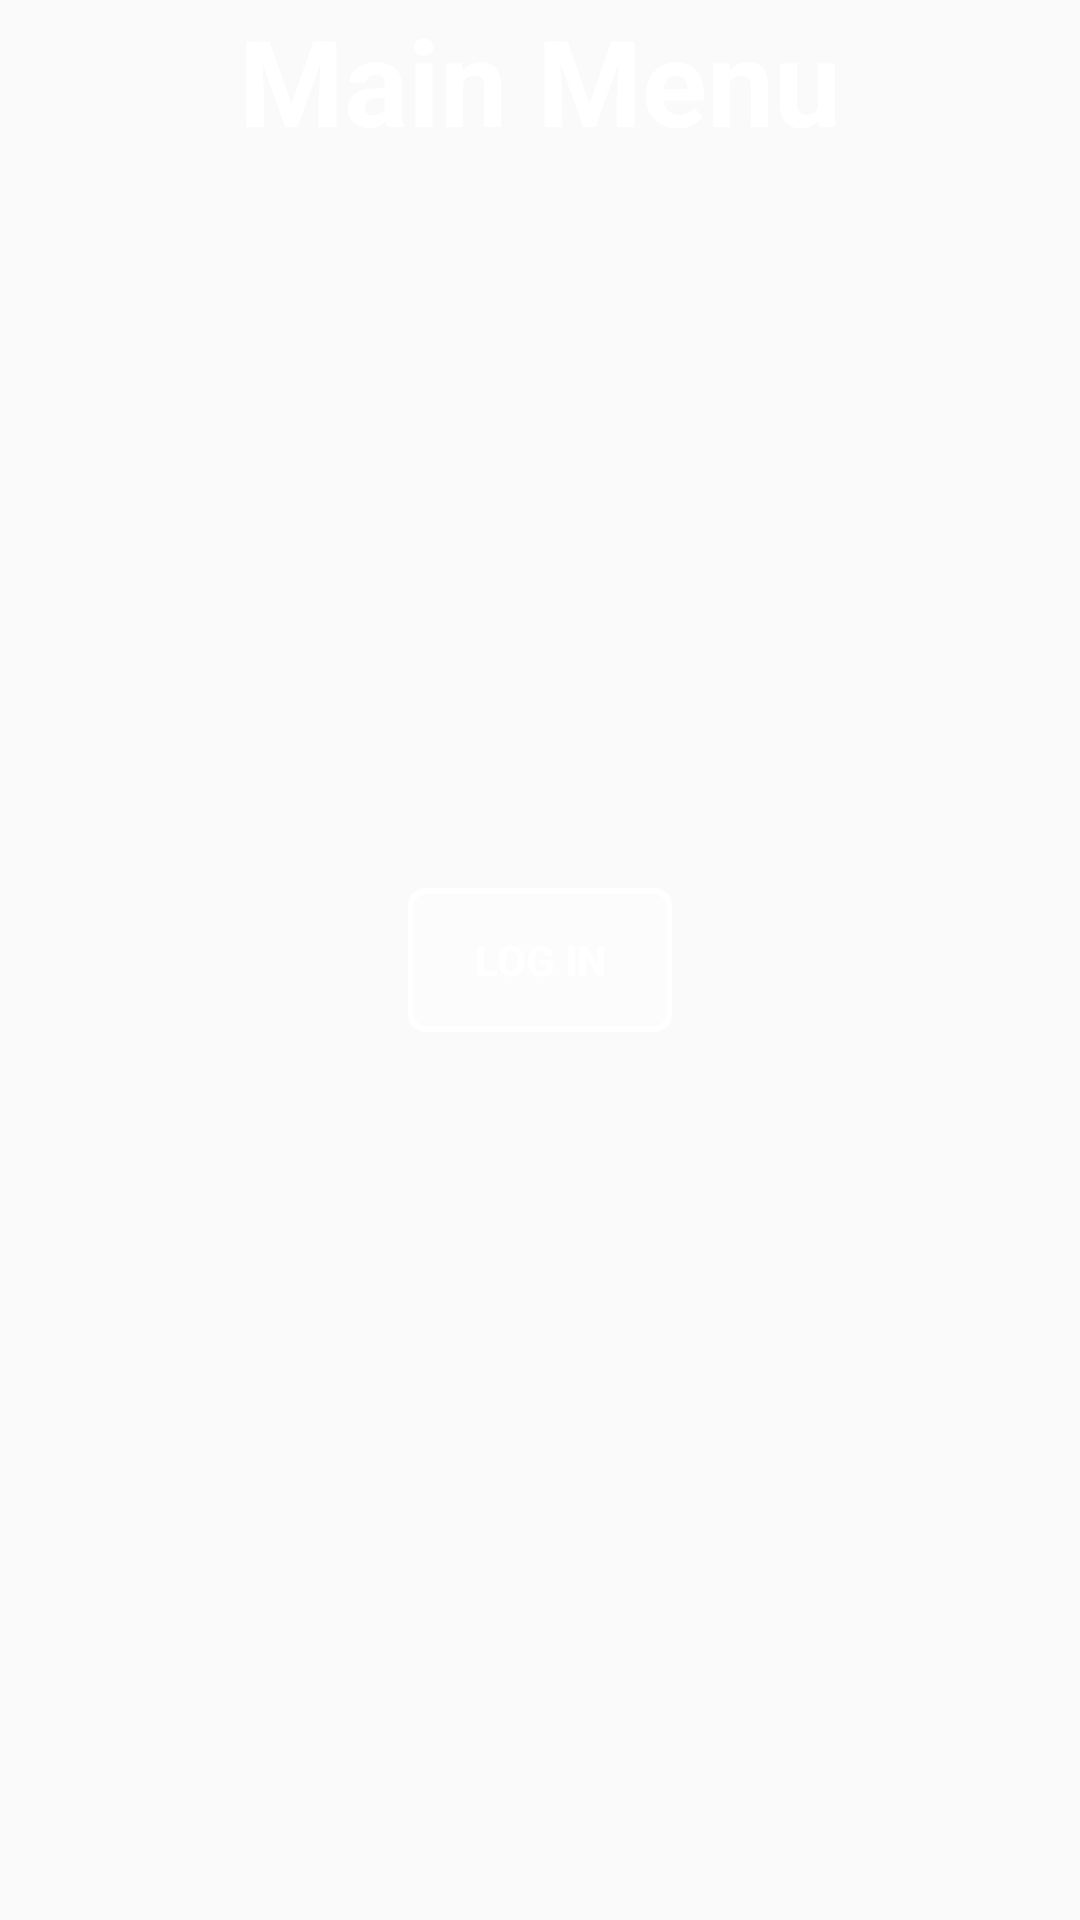

Here is an Android app screen rendered from its layout file. Give the layout XML and the strings, colors and styles it references.
<!-- AndroidManifest.xml: application theme AppTheme -->
<!-- res/layout/fragment_main.xml -->
<RelativeLayout xmlns:android="http://schemas.android.com/apk/res/android"
    xmlns:tools="http://schemas.android.com/tools"
    android:layout_width="match_parent"
    android:layout_height="match_parent"
    android:paddingLeft="0dp"
    android:paddingRight="0dp"
    android:paddingTop="0dp"
    android:paddingBottom="0dp"
    tools:context="group7.tcss450.uw.edu.challengeapp.MainFragment">

    <TextView
        android:layout_width="wrap_content"
        android:layout_height="wrap_content"
        android:text="@string/main_textView"
        android:textSize="@dimen/log_in_textView_size"
        android:layout_centerHorizontal="true"
        android:textColor="@color/white"
        android:textStyle="bold"
        android:id="@+id/main_text"/>

    <RelativeLayout
        android:layout_width="match_parent"
        android:layout_height="wrap_content"
        android:layout_centerHorizontal="true"
        android:layout_centerVertical="true">

        <Button
            android:text="@string/log_in_button"
            android:layout_width="wrap_content"
            android:layout_height="wrap_content"
            android:layout_centerHorizontal="true"
            android:id="@+id/loginButton"
            android:textStyle="bold"
            android:textColor="@color/white"
            android:background="@drawable/customborder"/>

    </RelativeLayout>

</RelativeLayout>
<!-- resources referenced by this layout -->
<resources>
  <color name="white">#ffffff</color>
  <dimen name="log_in_textView_size">40sp</dimen>
  <!-- drawable customborder (drawable) -->
  <?xml version="1.0" encoding="utf-8"?>
  <layer-list xmlns:android="http://schemas.android.com/apk/res/android">
  
      <item>
          <shape  android:shape="rectangle">
              <corners android:radius="5dp"/>
              <padding android:left="10dp" android:right="10dp" android:top="10dp" android:bottom="10dp"/>
              <stroke android:width="2dp" android:color="@color/white"/>
              <solid android:color="@color/transparent">
              </solid>
          </shape>
      </item>
  
  </layer-list>
  <string name="log_in_button">Log In</string>
  <string name="main_textView">Main Menu</string>
  <style name="AppTheme" parent="Theme.AppCompat.Light">
          
          <item name="actionBarStyle">@style/MyActionBar</item>
      </style>
  <color name="transparent">#40ffffff</color>
  <style name="MyActionBar" parent="@style/Widget.AppCompat.Light.ActionBar.Solid.Inverse">
          <item name="background">@drawable/tiedye</item>
          <item name="titleTextStyle">@style/MyActionBarTitle</item>
      </style>
  <!-- drawable tiedye: png bitmap (drawable, 193159 bytes) -->
  <style name="MyActionBarTitle" parent="@style/TextAppearance.AppCompat.Widget.ActionBar.Title">
          <item name="android:textColor">@color/white</item>
      </style>
</resources>
